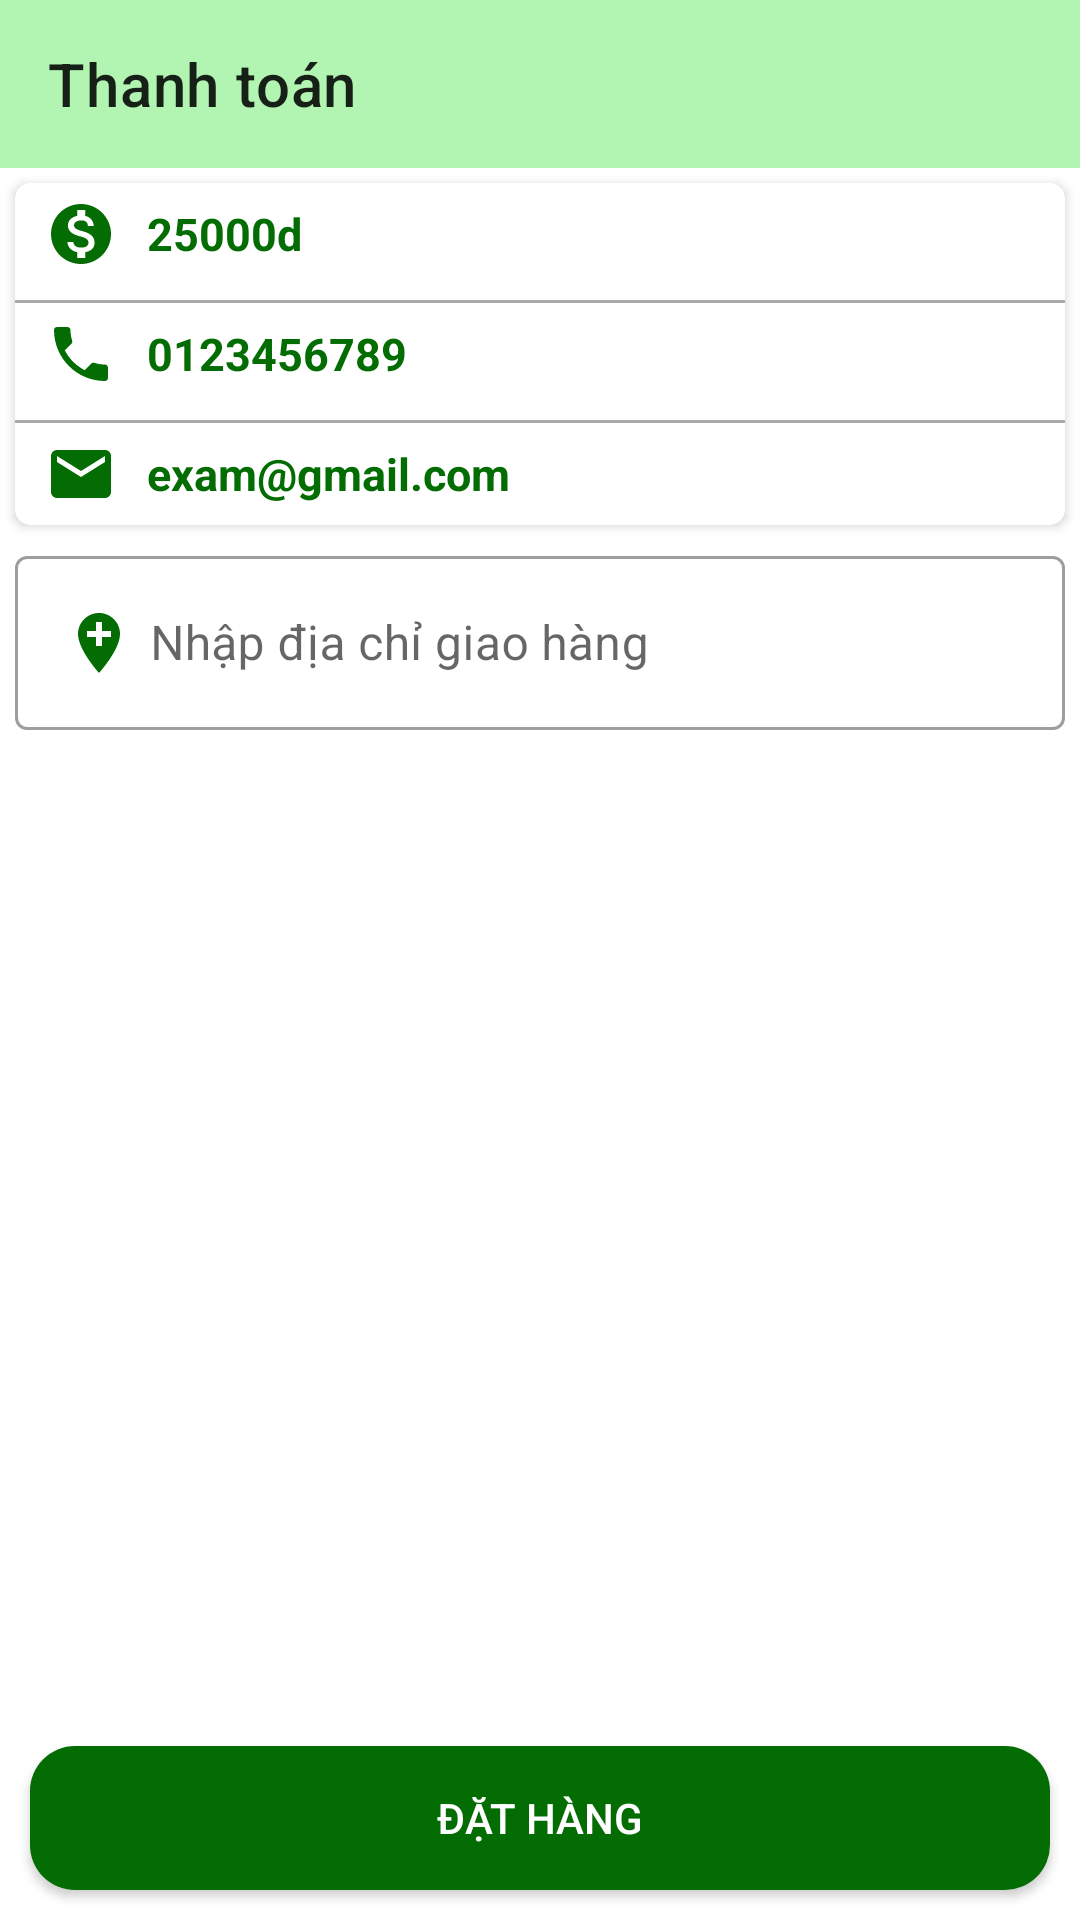

Reconstruct the res/layout file that produces this screen, plus the resources it refers to.
<!-- AndroidManifest.xml: application theme Theme.BanHang -->
<!-- res/layout/activity_thanh_toan.xml -->
<?xml version="1.0" encoding="utf-8"?>
<androidx.constraintlayout.widget.ConstraintLayout xmlns:android="http://schemas.android.com/apk/res/android"
    xmlns:app="http://schemas.android.com/apk/res-auto"
    xmlns:tools="http://schemas.android.com/tools"
    android:layout_width="match_parent"
    android:layout_height="match_parent"
    tools:context=".activity.ThanhToanActivity">

    <androidx.appcompat.widget.Toolbar
        android:id="@+id/toobar"
        android:layout_width="match_parent"
        android:layout_height="?attr/actionBarSize"
        android:background="@color/colorpri1"
        app:layout_constraintTop_toTopOf="parent"
        app:title="Thanh toán" />
    <androidx.cardview.widget.CardView
        android:id="@+id/cardview"
        app:cardCornerRadius="5dp"
        android:layout_marginRight="5dp"
        android:layout_marginLeft="5dp"
        android:layout_marginTop="5dp"
        android:elevation="8dp"
        app:layout_constraintTop_toBottomOf="@id/toobar"
        android:layout_width="match_parent"
        android:layout_height="wrap_content">
        <LinearLayout
            android:orientation="vertical"
            android:layout_width="match_parent"
            android:layout_height="wrap_content">

            <LinearLayout
                android:padding="5dp"
                android:orientation="horizontal"
                android:layout_width="match_parent"
                android:layout_height="wrap_content">
                <TextView
                    android:layout_marginLeft="5dp"
                    android:layout_marginRight="10dp"
                    android:drawableLeft="@drawable/ic_baseline_monetization_on_24"
                    android:textSize="15sp"
                    android:textStyle="bold"
                    android:layout_width="wrap_content"
                    android:layout_height="wrap_content"/>
                <TextView
                    android:id="@id/txttongtien"
                    android:text="25000d"
                    android:layout_gravity="center"
                    android:textSize="15sp"
                    android:textColor="@color/colorpri"
                    android:textStyle="bold"
                    android:layout_width="wrap_content"
                    android:layout_height="wrap_content"/>

            </LinearLayout>
            <View
                android:layout_marginTop="5dp"
                android:background="@android:color/darker_gray"
                android:layout_width="match_parent"
                android:layout_height="1dp"/>

            <LinearLayout
                android:padding="5dp"
                android:orientation="horizontal"
                android:layout_width="match_parent"
                android:layout_height="wrap_content">
                <ImageView
                    android:layout_marginLeft="5dp"
                    android:layout_marginRight="10dp"
                    android:src="@drawable/ic_baseline_phone_24"
                    android:layout_width="wrap_content"
                    android:layout_height="wrap_content"/>

                <TextView
                    android:id="@+id/txtsodienthoai"
                    android:layout_width="wrap_content"
                    android:layout_height="wrap_content"
                    android:layout_gravity="center"
                    android:text="0123456789"
                    android:textColor="@color/colorpri"
                    android:textSize="15sp"
                    android:textStyle="bold" />

            </LinearLayout>
            <View
                android:layout_marginTop="5dp"
                android:background="@android:color/darker_gray"
                android:layout_width="match_parent"
                android:layout_height="1dp"/>

            <LinearLayout
                android:padding="5dp"
                android:orientation="horizontal"
                android:layout_width="match_parent"
                android:layout_height="wrap_content">
                <ImageView
                    android:layout_marginLeft="5dp"
                    android:layout_marginRight="10dp"
                    android:src="@drawable/ic_baseline_email_24"
                    android:layout_width="wrap_content"
                    android:layout_height="wrap_content"/>
                <TextView
                    android:id="@+id/txtemail"
                    android:text="exam@gmail.com"
                    android:textSize="15sp"
                    android:layout_gravity="center"
                    android:textColor="@color/colorpri"
                    android:textStyle="bold"
                    android:layout_width="wrap_content"
                    android:layout_height="wrap_content"/>

            </LinearLayout>
        </LinearLayout>

    </androidx.cardview.widget.CardView>
    <com.google.android.material.textfield.TextInputLayout
        android:id="@+id/inputlayout"
        android:layout_marginLeft="5dp"
        android:layout_marginRight="5dp"
        android:layout_marginTop="5dp"
        app:layout_constraintTop_toBottomOf="@id/cardview"
        style="@style/Widget.MaterialComponents.TextInputLayout.OutlinedBox"
        android:layout_width="match_parent"
        android:layout_height="wrap_content">
        <com.google.android.material.textfield.TextInputEditText
            android:id="@+id/edtdiachi"
            android:drawableLeft="@drawable/ic_baseline_add_location_24"
            android:drawablePadding="5dp"
            android:textColorHint="@android:color/holo_red_light"
            android:hint="Nhập địa chỉ giao hàng"
            android:layout_width="match_parent"
            android:layout_height="wrap_content">
        </com.google.android.material.textfield.TextInputEditText>
    </com.google.android.material.textfield.TextInputLayout>

    <androidx.appcompat.widget.AppCompatButton
        android:id="@+id/btndathang"
        android:layout_marginRight="10dp"
        android:layout_marginLeft="10dp"
        android:layout_marginBottom="10dp"
        android:text="Đặt hàng"
        android:textColor="@color/white"
        android:background="@drawable/background_button"
        app:layout_constraintBottom_toBottomOf="parent"
        android:layout_width="match_parent"
        android:layout_height="wrap_content">


    </androidx.appcompat.widget.AppCompatButton>

</androidx.constraintlayout.widget.ConstraintLayout>
<!-- resources referenced by this layout -->
<resources>
  <color name="colorpri">#036D03</color>
  <color name="colorpri1">#B2F4B2</color>
  <color name="white">#FFFFFFFF</color>
  <!-- drawable background_button (drawable) -->
  <?xml version="1.0" encoding="utf-8"?>
  <shape
      xmlns:android="http://schemas.android.com/apk/res/android"
      android:shape="rectangle">
      <corners android:radius="15dp"/>
      <solid android:color="@color/colorpri"/>
  
  </shape>
  <!-- drawable ic_baseline_add_location_24 (drawable) -->
  <vector android:height="24dp" android:tint="@color/colorpri"
      android:viewportHeight="24" android:viewportWidth="24"
      android:width="24dp" xmlns:android="http://schemas.android.com/apk/res/android">
      <path android:fillColor="@android:color/white" android:pathData="M12,2C8.14,2 5,5.14 5,9c0,5.25 7,13 7,13s7,-7.75 7,-13c0,-3.86 -3.14,-7 -7,-7zM16,10h-3v3h-2v-3L8,10L8,8h3L11,5h2v3h3v2z"/>
  </vector>
  <!-- drawable ic_baseline_email_24 (drawable) -->
  <vector android:height="24dp" android:tint="@color/colorpri"
      android:viewportHeight="24" android:viewportWidth="24"
      android:width="24dp" xmlns:android="http://schemas.android.com/apk/res/android">
      <path android:fillColor="@android:color/white" android:pathData="M20,4L4,4c-1.1,0 -1.99,0.9 -1.99,2L2,18c0,1.1 0.9,2 2,2h16c1.1,0 2,-0.9 2,-2L22,6c0,-1.1 -0.9,-2 -2,-2zM20,8l-8,5 -8,-5L4,6l8,5 8,-5v2z"/>
  </vector>
  <!-- drawable ic_baseline_monetization_on_24 (drawable) -->
  <vector android:height="24dp" android:tint="@color/colorpri"
      android:viewportHeight="24" android:viewportWidth="24"
      android:width="24dp" xmlns:android="http://schemas.android.com/apk/res/android">
      <path android:fillColor="@android:color/white" android:pathData="M12,2C6.48,2 2,6.48 2,12s4.48,10 10,10 10,-4.48 10,-10S17.52,2 12,2zM13.41,18.09L13.41,20h-2.67v-1.93c-1.71,-0.36 -3.16,-1.46 -3.27,-3.4h1.96c0.1,1.05 0.82,1.87 2.65,1.87 1.96,0 2.4,-0.98 2.4,-1.59 0,-0.83 -0.44,-1.61 -2.67,-2.14 -2.48,-0.6 -4.18,-1.62 -4.18,-3.67 0,-1.72 1.39,-2.84 3.11,-3.21L10.74,4h2.67v1.95c1.86,0.45 2.79,1.86 2.85,3.39L14.3,9.34c-0.05,-1.11 -0.64,-1.87 -2.22,-1.87 -1.5,0 -2.4,0.68 -2.4,1.64 0,0.84 0.65,1.39 2.67,1.91s4.18,1.39 4.18,3.91c-0.01,1.83 -1.38,2.83 -3.12,3.16z"/>
  </vector>
  <!-- drawable ic_baseline_phone_24 (drawable) -->
  <vector android:height="24dp" android:tint="@color/colorpri"
      android:viewportHeight="24" android:viewportWidth="24"
      android:width="24dp" xmlns:android="http://schemas.android.com/apk/res/android">
      <path android:fillColor="@android:color/white" android:pathData="M6.62,10.79c1.44,2.83 3.76,5.14 6.59,6.59l2.2,-2.2c0.27,-0.27 0.67,-0.36 1.02,-0.24 1.12,0.37 2.33,0.57 3.57,0.57 0.55,0 1,0.45 1,1V20c0,0.55 -0.45,1 -1,1 -9.39,0 -17,-7.61 -17,-17 0,-0.55 0.45,-1 1,-1h3.5c0.55,0 1,0.45 1,1 0,1.25 0.2,2.45 0.57,3.57 0.11,0.35 0.03,0.74 -0.25,1.02l-2.2,2.2z"/>
  </vector>
  <style name="Theme.BanHang" parent="Theme.MaterialComponents.DayNight.NoActionBar">
          
          <item name="colorPrimary">@color/purple_500</item>
          <item name="colorPrimaryVariant">@color/purple_700</item>
          <item name="colorOnPrimary">@color/white</item>
          
          <item name="colorSecondary">@color/teal_200</item>
          <item name="colorSecondaryVariant">@color/teal_700</item>
          <item name="colorOnSecondary">@color/black</item>
          
          <item name="android:statusBarColor">?attr/colorPrimaryVariant</item>
          
      </style>
  <color name="purple_500">#FF6200EE</color>
  <color name="purple_700">#FF3700B3</color>
  <color name="teal_200">#FF03DAC5</color>
  <color name="teal_700">#FF018786</color>
  <color name="black">#FF000000</color>
</resources>
